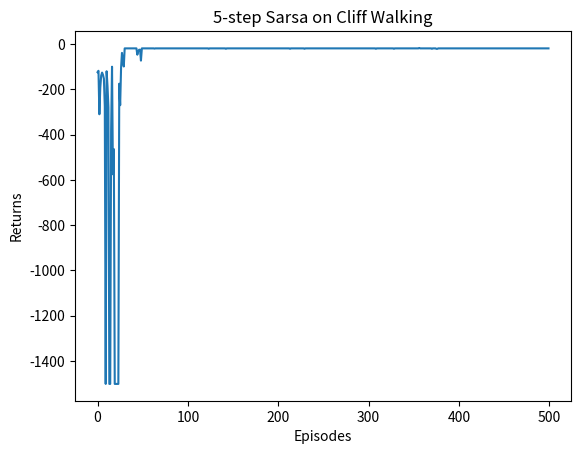

Reproduce this figure in Python.
#时序差分中的多步Sarsa算法
import matplotlib.pyplot as plt
import numpy as np
from tqdm import tqdm  # tqdm是显示循环进度条的库


class CliffWalkingEnv:
    def __init__(self, ncol, nrow, step_limit):
        self.nrow = nrow
        self.ncol = ncol
        self.x = 0  # 记录当前智能体位置的横坐标
        self.y = self.nrow - 1  # 记录当前智能体位置的纵坐标
        self.step_count = step_limit if step_limit > 0 else np.inf
        
    def clr_step_count(self):
        self.step_count = 0
    
    def step(self, action):  # 外部调用这个函数来改变当前位置
        # 4种动作, change[0]:上, change[1]:下, change[2]:左, change[3]:右。坐标系原点(0,0)
        # 定义在左上角
        change = [[0, -1], [0, 1], [-1, 0], [1, 0]]
        self.x = min(self.ncol - 1, max(0, self.x + change[action][0]))
        self.y = min(self.nrow - 1, max(0, self.y + change[action][1]))
        next_state = self.y * self.ncol + self.x
        reward = -1
        done = False
        if self.y == self.nrow - 1 and self.x > 0:  # 下一个位置在悬崖或者目标
            done = True
            if self.x != self.ncol - 1:
                reward = -100
        #尝试加入限制步数，防止无限循环
        if self.step_count > 500:
            done = True
            reward = -1000
        self.step_count += 1
        return next_state, reward, done

    def reset(self):  # 回归初始状态,坐标轴原点在左上角
        self.x = 0
        self.y = self.nrow - 1
        return self.y * self.ncol + self.x
    
class nstep_Sarsa:
    """ n步Sarsa算法 """
    def __init__(self, n, ncol, nrow, epsilon, alpha, gamma, n_action=4, decay=0.95):
        self.Q_table = np.zeros([nrow * ncol, n_action])
        self.n_action = n_action
        self.alpha = alpha
        self.gamma = gamma
        self.epsilon = epsilon
        self.n = n  # 采用n步Sarsa算法
        self.state_list = []  # 保存之前的状态
        self.action_list = []  # 保存之前的动作
        self.reward_list = []  # 保存之前的奖励
        self.decay = decay

    def take_action(self, state):
        if np.random.random() < self.epsilon:
            action = np.random.randint(self.n_action)
            self.epsilon *= self.decay
        else:
            action = np.argmax(self.Q_table[state])
        return action

    def best_action(self, state):  # 用于打印策略
        Q_max = np.max(self.Q_table[state])
        a = [0 for _ in range(self.n_action)]
        for i in range(self.n_action):
            if self.Q_table[state, i] == Q_max:
                a[i] = 1
        return a

    def update(self, s0, a0, r, s1, a1, done):
        self.state_list.append(s0)
        self.action_list.append(a0)
        self.reward_list.append(r)
        if len(self.state_list) == self.n:  # 若保存的数据可以进行n步更新
            G = self.Q_table[s1, a1]  # 得到Q(s_{t+n}, a_{t+n})
            for i in reversed(range(self.n)):
                G = self.gamma * G + self.reward_list[i]  # 不断向前计算每一步的回报
                # 如果到达终止状态,最后几步虽然长度不够n步,也将其进行更新
                if done and i > 0:
                    s = self.state_list[i]
                    a = self.action_list[i]
                    self.Q_table[s, a] += self.alpha * (G - self.Q_table[s, a])
            s = self.state_list.pop(0)  # 将需要更新的状态动作从列表中删除,下次不必更新
            a = self.action_list.pop(0)
            self.reward_list.pop(0)
            # n步Sarsa的主要更新步骤
            self.Q_table[s, a] += self.alpha * (G - self.Q_table[s, a])
        if done:  # 如果到达终止状态,即将开始下一条序列,则将列表全清空
            self.state_list = []
            self.action_list = []
            self.reward_list = []

ncol = 12
nrow = 4
step_limit = 5000
env = CliffWalkingEnv(ncol, nrow, step_limit)

np.random.seed(0)
n_step = 5  # 5步Sarsa算法
alpha = 0.1
epsilon = 0.1
gamma = 0.9
decay = 0.95
agent = nstep_Sarsa(n_step, ncol, nrow, epsilon, alpha, gamma, decay=decay)
num_episodes = 500  # 智能体在环境中运行的序列的数量

return_list = []  # 记录每一条序列的回报
for i in range(10):  # 显示10个进度条
    #tqdm的进度条功能
    with tqdm(total=int(num_episodes / 10), desc='Iteration %d' % i) as pbar:
        for i_episode in range(int(num_episodes / 10)):  # 每个进度条的序列数
            episode_return = 0
            state = env.reset()
            env.clr_step_count()
            action = agent.take_action(state)
            done = False
            while not done:
                next_state, reward, done = env.step(action)
                next_action = agent.take_action(next_state)
                episode_return += reward  # 这里回报的计算不进行折扣因子衰减
                agent.update(state, action, reward, next_state, next_action,
                             done)
                state = next_state
                action = next_action
            return_list.append(episode_return)
            if (i_episode + 1) % 10 == 0:  # 每10条序列打印一下这10条序列的平均回报
                pbar.set_postfix({
                    'episode':
                    '%d' % (num_episodes / 10 * i + i_episode + 1),
                    'return':
                    '%.3f' % np.mean(return_list[-10:])
                })
            pbar.update(1)

episodes_list = list(range(len(return_list)))
plt.plot(episodes_list, return_list)
plt.xlabel('Episodes')
plt.ylabel('Returns')
plt.title('5-step Sarsa on {}'.format('Cliff Walking'))
plt.show()

def print_agent(agent, env, action_meaning, disaster=[], end=[]):
    for i in range(env.nrow):
        for j in range(env.ncol):
            if (i * env.ncol + j) in disaster:
                print('****', end=' ')
            elif (i * env.ncol + j) in end:
                print('EEEE', end=' ')
            else:
                a = agent.best_action(i * env.ncol + j)
                pi_str = ''
                for k in range(len(action_meaning)):
                    pi_str += action_meaning[k] if a[k] > 0 else 'o'
                print(pi_str, end=' ')
        print()
action_meaning = ['^', 'v', '<', '>']
print('5步Sarsa算法最终收敛得到的策略为：')
print_agent(agent, env, action_meaning, list(range(37, 47)), [47])
